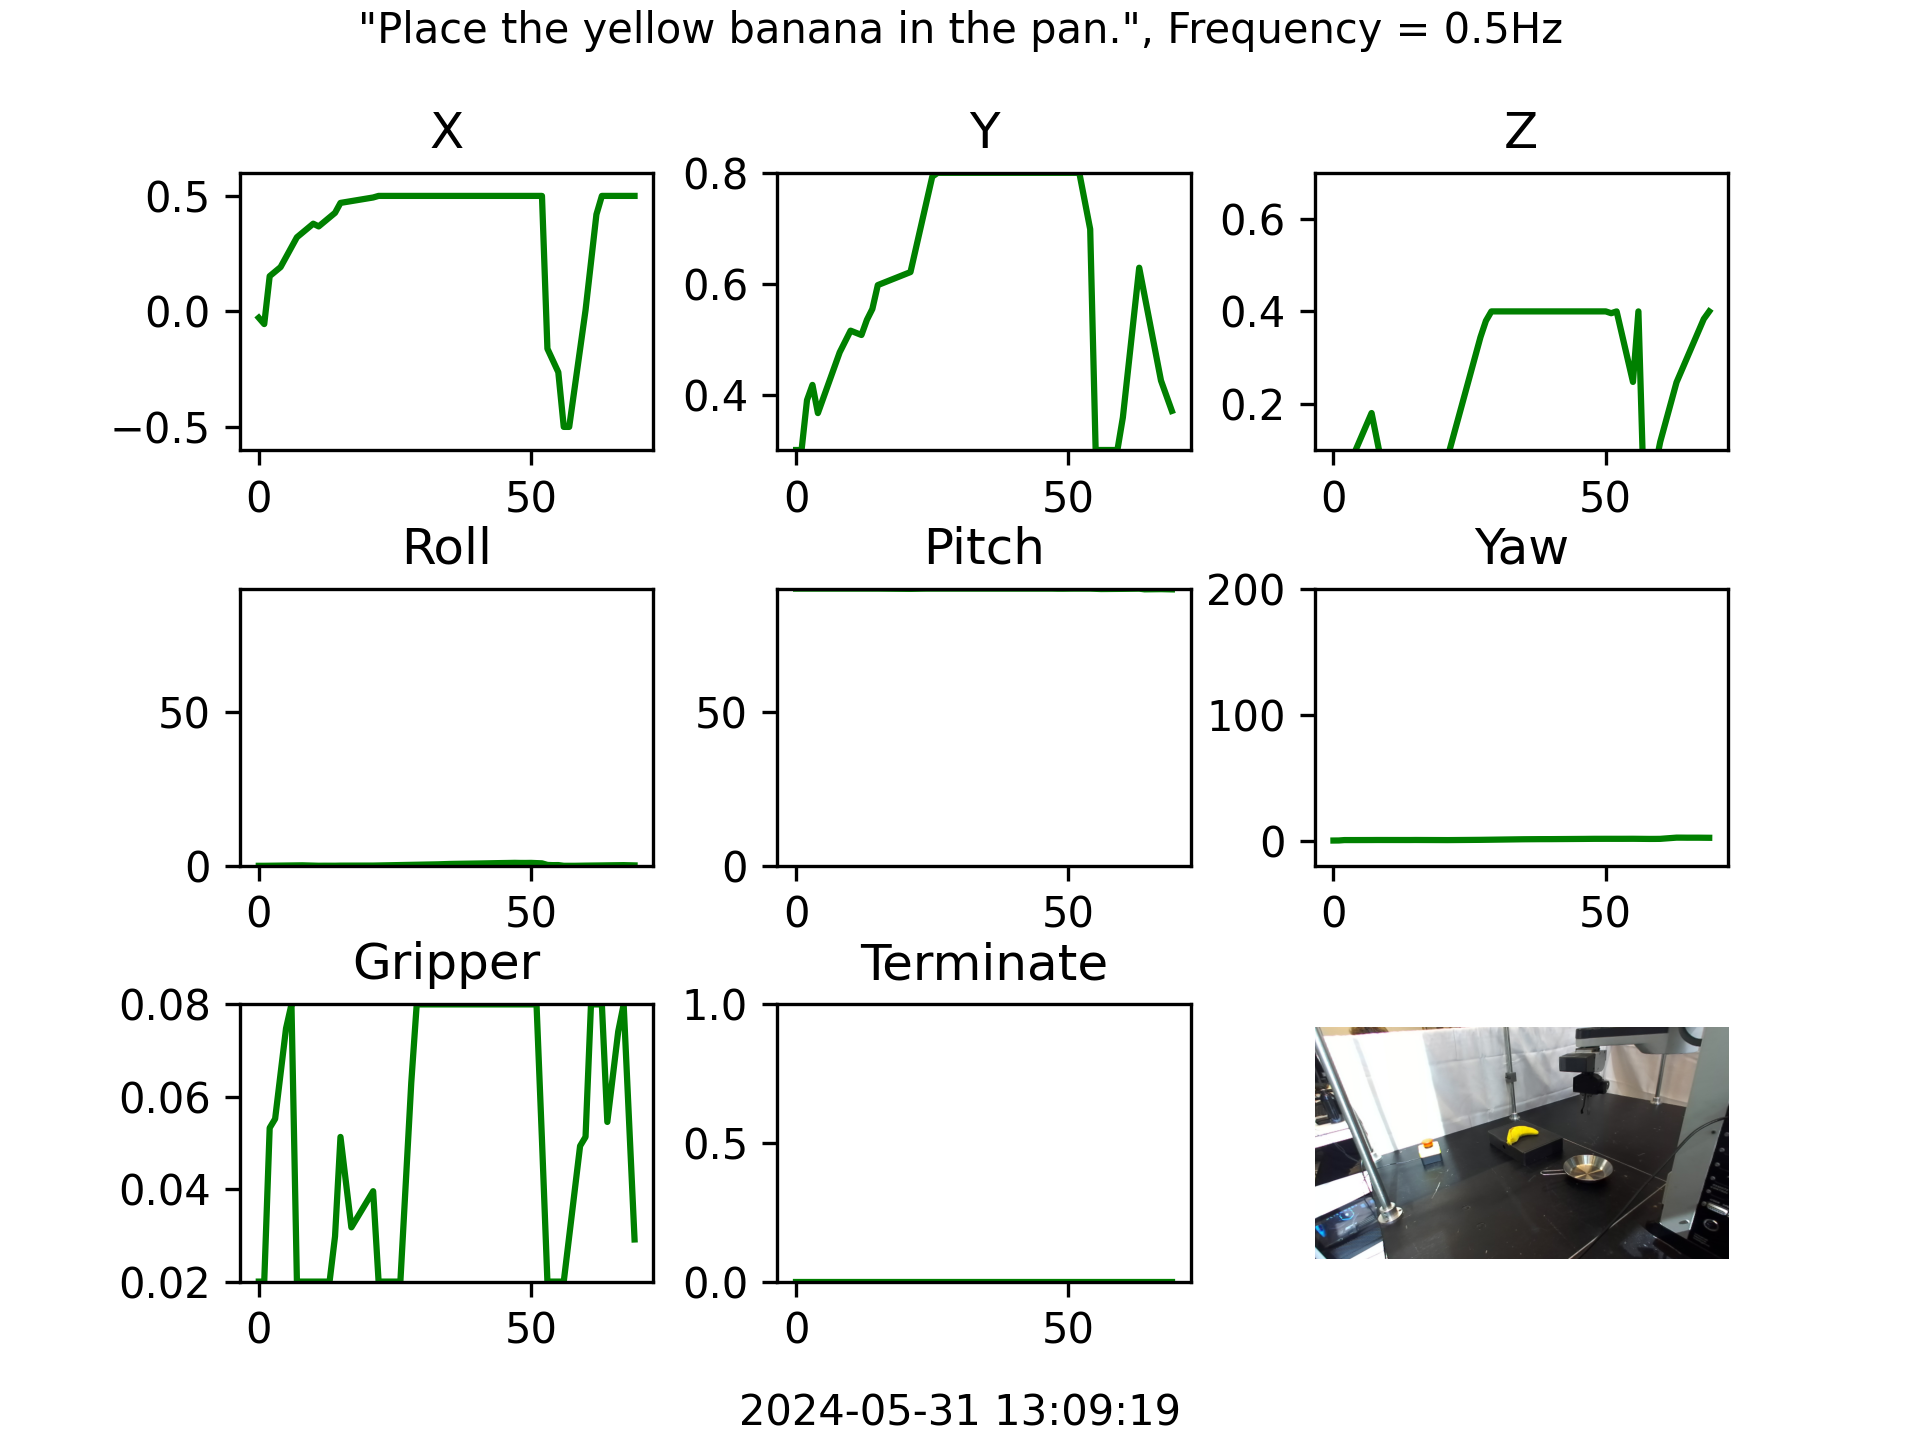

Data behind this chart, as committed beside it:
X, Y, Z, Roll, Pitch, Yaw, Gripper
-0.0274, 0.3, 0.0, 0.0, 90.0, 0.04611, 0.02
-0.05479, 0.3, 0.0, 0.0, 90.0, 0.09222, 0.02
0.1526, 0.39, 0.04305, 0.02152, 90.0, 0.415, 0.05327
0.1722, 0.4174, 0.07045, 0.04304, 90.0, 0.4181, 0.05523
0.1918, 0.3665, 0.09785, 0.06455, 90.0, 0.4211, 0.06501
0.2348, 0.3939, 0.1252, 0.08607, 90.0, 0.4304, 0.07479
0.2779, 0.4213, 0.1526, 0.1076, 90.0, 0.4396, 0.08
0.3209, 0.4487, 0.18, 0.1291, 90.0, 0.4488, 0.02
0.3405, 0.4761, 0.1213, 0.1506, 90.0, 0.4765, 0.02
0.3601, 0.4957, 0.06262, 0.1045, 90.0, 0.4734, 0.02
0.3796, 0.5153, 0.003913, 0.05841, 90.0, 0.4703, 0.02
0.3679, 0.5113, 0.0, 0.0123, 90.0, 0.4672, 0.02
0.3875, 0.5074, 0.0, 0.02767, 90.0, 0.4642, 0.02
0.407, 0.5348, 0.0, 0.02459, 90.0, 0.4611, 0.02
0.4266, 0.5544, 0.01957, 0.02152, 90, 0.458, 0.02978
0.4697, 0.5975, 0.06262, 0.05533, 90.0, 0.4918, 0.05131
0.4736, 0.6014, 0.06654, 0.0584, 89.98, 0.4765, 0.04153
0.4775, 0.6053, 0.07045, 0.06148, 89.97, 0.4611, 0.03174
0.4814, 0.6092, 0.07436, 0.06455, 89.95, 0.4457, 0.0337
0.4853, 0.6131, 0.07828, 0.06763, 89.94, 0.4304, 0.03566
0.4892, 0.617, 0.08219, 0.0707, 89.92, 0.415, 0.03761
0.4932, 0.6209, 0.08611, 0.07377, 89.91, 0.3996, 0.03957
0.5, 0.664, 0.1292, 0.1076, 89.94, 0.4334, 0.02
0.5, 0.707, 0.1722, 0.1414, 89.98, 0.4672, 0.02
0.5, 0.7501, 0.2153, 0.1752, 90.0, 0.5011, 0.02
0.5, 0.7931, 0.2583, 0.209, 90.0, 0.5349, 0.02
0.5, 0.8, 0.3014, 0.2428, 90.0, 0.5687, 0.02
0.5, 0.8, 0.3444, 0.2767, 90.0, 0.6025, 0.04153
0.5, 0.8, 0.3796, 0.3105, 90.0, 0.6609, 0.06305
0.5, 0.8, 0.4, 0.3443, 90.0, 0.7193, 0.08
0.5, 0.8, 0.4, 0.3781, 90.0, 0.7777, 0.08
0.5, 0.8, 0.4, 0.4119, 90.0, 0.8361, 0.08
0.5, 0.8, 0.4, 0.4457, 90.0, 0.8945, 0.08
0.5, 0.8, 0.4, 0.4795, 90.0, 0.9529, 0.08
0.5, 0.8, 0.4, 0.5379, 90.0, 1.011, 0.08
0.5, 0.8, 0.4, 0.5963, 90.0, 1.07, 0.08
0.5, 0.8, 0.4, 0.6302, 90.0, 1.097, 0.08
0.5, 0.8, 0.4, 0.6578, 90.0, 1.125, 0.08
0.5, 0.8, 0.4, 0.6855, 90.0, 1.153, 0.08
0.5, 0.8, 0.4, 0.7132, 90.0, 1.162, 0.08
0.5, 0.8, 0.4, 0.7408, 90.0, 1.171, 0.08
0.5, 0.8, 0.4, 0.7685, 90.0, 1.199, 0.08
0.5, 0.8, 0.4, 0.8023, 90.0, 1.227, 0.08
0.5, 0.8, 0.4, 0.8361, 90.0, 1.254, 0.08
0.5, 0.8, 0.4, 0.8699, 90.0, 1.282, 0.08
0.5, 0.8, 0.4, 0.8976, 90.0, 1.31, 0.08
0.5, 0.8, 0.4, 0.9253, 90.0, 1.337, 0.08
0.5, 0.8, 0.4, 0.9591, 90.0, 1.377, 0.08
0.5, 0.8, 0.4, 0.9253, 89.97, 1.411, 0.08
0.5, 0.8, 0.4, 0.9222, 89.96, 1.408, 0.08
0.5, 0.8, 0.4, 0.9437, 89.98, 1.423, 0.08
0.5, 0.8, 0.3961, 0.873, 90, 1.42, 0.08
0.5, 0.8, 0.4, 0.8023, 90.0, 1.417, 0.05065
-0.1614, 0.7491, 0.3491, 0.2828, 90.0, 1.414, 0.02
-0.2123, 0.6982, 0.2982, 0.2121, 90.0, 1.429, 0.02
-0.2632, 0.3, 0.2474, 0.2336, 89.93, 1.445, 0.02
-0.5, 0.3, 0.4, 0.0, 89.86, 1.405, 0.02
-0.5, 0.3, 0.0, 0.0, 89.87, 1.365, 0.02978
-0.3317, 0.3, 0.0, 0.0, 89.89, 1.325, 0.03957
-0.1634, 0.3, 0.05871, 0.02767, 89.9, 1.34, 0.04935
... 10 more rows
